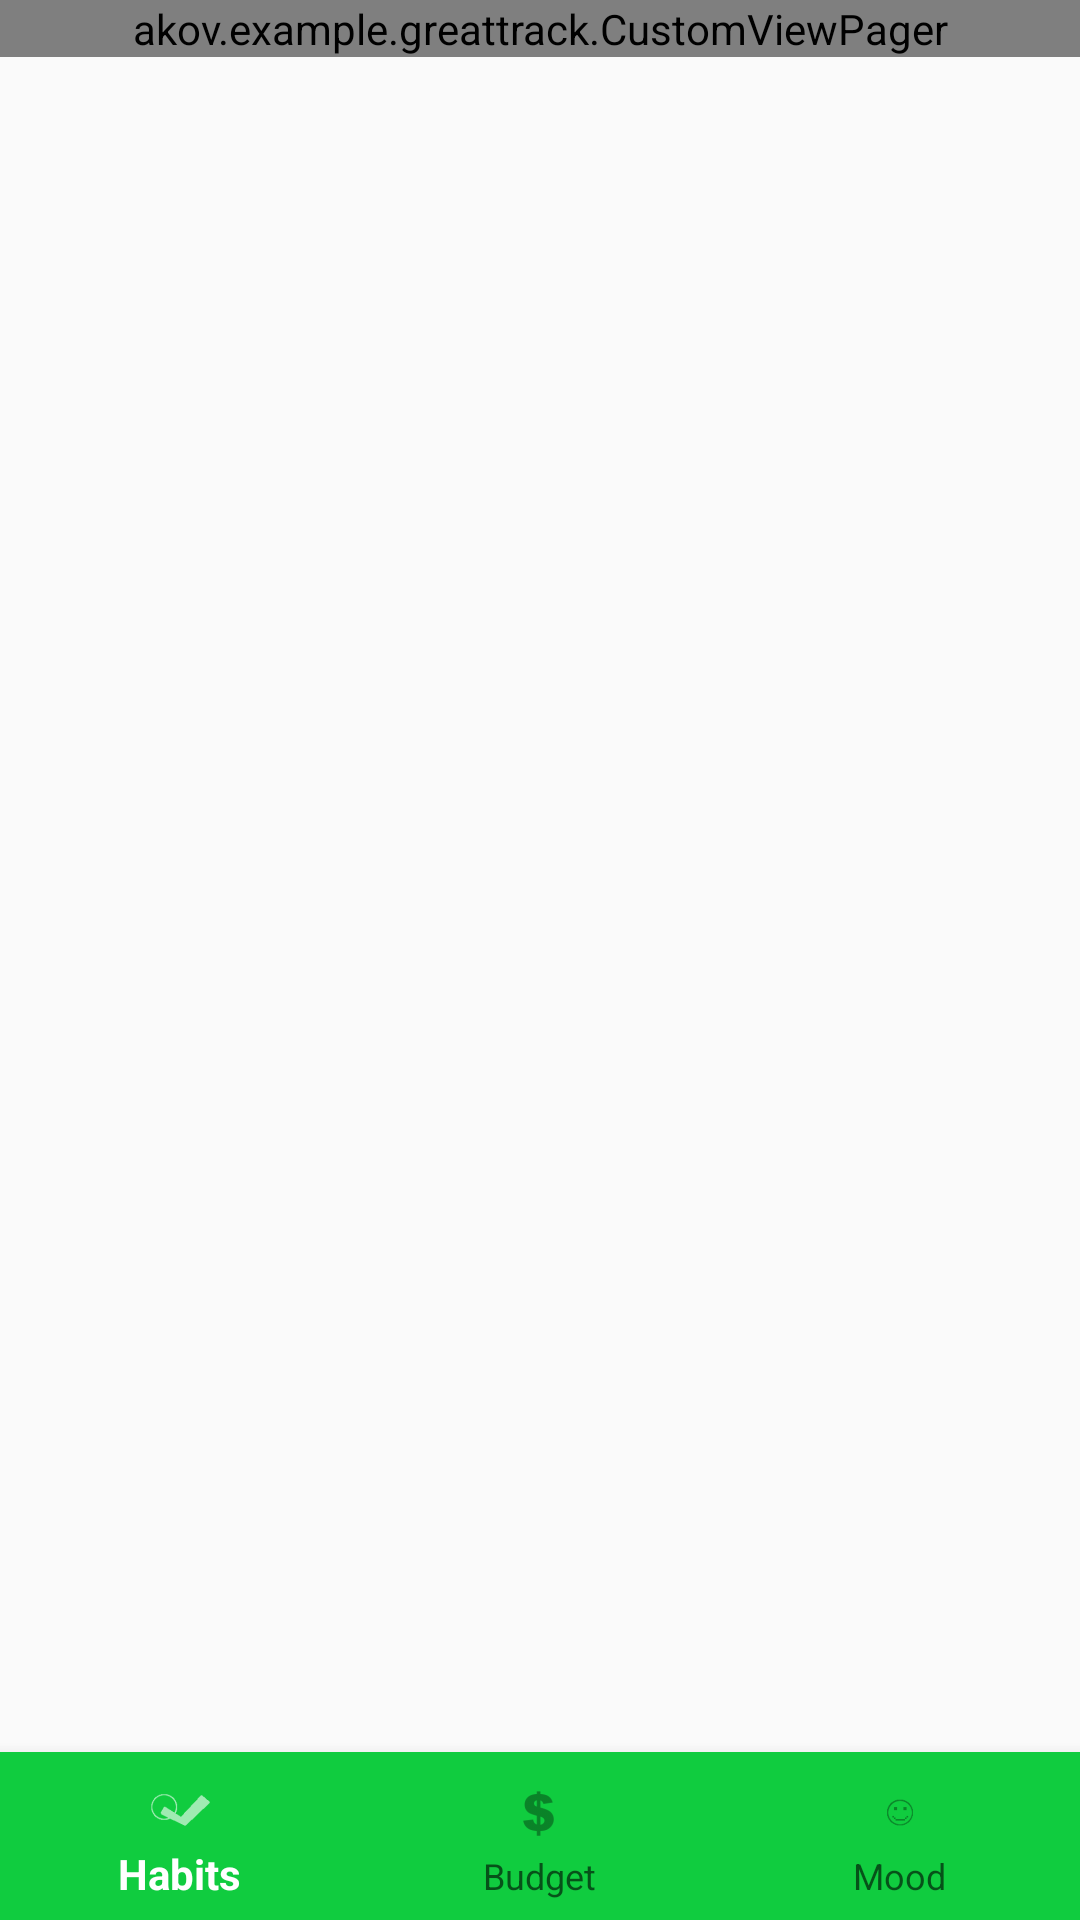

Android layout source for this screen:
<!-- AndroidManifest.xml: application theme AppTheme -->
<!-- res/layout/activity_main.xml -->
<?xml version="1.0" encoding="utf-8"?>
<RelativeLayout
    xmlns:android="http://schemas.android.com/apk/res/android"
    xmlns:app="http://schemas.android.com/apk/res-auto"
    xmlns:tools="http://schemas.android.com/tools"
    android:layout_width="wrap_content"
    android:layout_height="wrap_content"
    tools:context="akov.example.greattrack.MainActivity"
    android:screenOrientation="portrait"
    >

    <TextView
        android:id="@+id/textView"
        android:layout_width="wrap_content"
        android:layout_height="wrap_content"
        app:layout_constraintBottom_toBottomOf="parent"
        app:layout_constraintLeft_toLeftOf="parent"
        app:layout_constraintRight_toRightOf="parent"
        app:layout_constraintTop_toTopOf="parent" />

    <com.google.android.material.bottomnavigation.BottomNavigationView
        android:id="@+id/bottomNavView"
        android:padding="0dp"
        android:layout_width="match_parent"
        android:layout_height="wrap_content"
        android:layout_alignParentBottom="true"
        app:menu="@layout/bottom_toolbar"
        app:layout_constraintBottom_toBottomOf="parent"
        app:layout_constraintEnd_toEndOf="parent"
        app:layout_constraintStart_toStartOf="parent"
        app:itemBackground="@color/greenBoi" />

    <akov.example.greattrack.CustomViewPager
        android:id="@+id/vpPager"
        android:layout_width="match_parent"
        android:layout_height="wrap_content">
    </akov.example.greattrack.CustomViewPager>

</RelativeLayout>
<!-- res/layout/bottom_toolbar.xml (included above) -->
<?xml version="1.0" encoding="utf-8"?>
<menu xmlns:android="http://schemas.android.com/apk/res/android"
    xmlns:app="http://schemas.android.com/apk/res-auto" android:layout_height="50dp" android:layout_width="match_parent">

    <item
        android:id="@+id/habitItem"
        android:enabled="true"
        android:title="Habits"
        app:showAsAction="ifRoom"
        android:icon="@drawable/ic_habit_icon" />
    <item
        android:id="@+id/budgetItem"
        android:enabled="true"
        android:title="Budget"
        app:showAsAction="ifRoom"
        android:icon="@drawable/ic_budget_icon" />
    <item
        android:id="@+id/moodItem"
        android:enabled="true"
        android:title="Mood"
        app:showAsAction="ifRoom"
        android:icon="@drawable/mood" />

</menu>
<!-- resources referenced by this layout -->
<resources>
  <color name="greenBoi">#10cc3f</color>
  <!-- drawable ic_budget_icon: png bitmap (drawable-hdpi, 516 bytes) -->
  <!-- drawable ic_habit_icon: png bitmap (drawable-hdpi, 571 bytes) -->
  <!-- drawable mood: png bitmap (drawable-hdpi, 423 bytes) -->
  <style name="AppTheme" parent="Theme.AppCompat.Light.DarkActionBar">
          
          <item name="colorPrimary">@color/colorPrimary</item>
          <item name="colorPrimaryDark">@color/colorPrimaryDark</item>
          <item name="colorAccent">@color/colorAccent</item>
      </style>
  <color name="colorPrimary">#FFFFFF</color>
  <color name="colorPrimaryDark">#2055f5</color>
  <color name="colorAccent">#f78000</color>
</resources>
